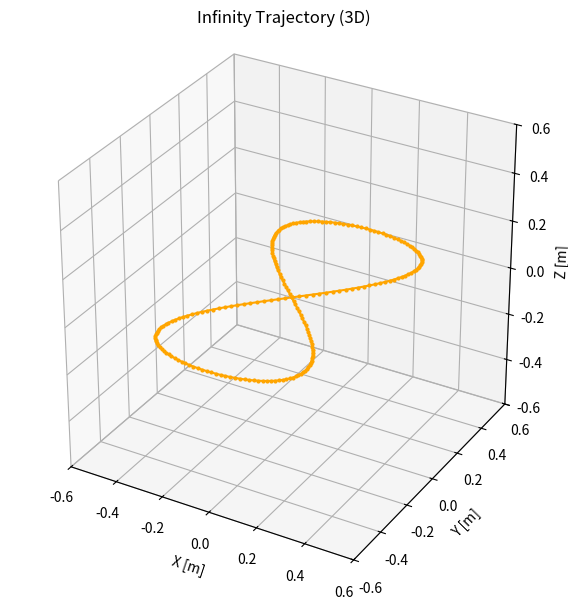

Generate this figure with matplotlib:
#!/usr/bin/env python3

import csv
import numpy as np
import matplotlib.pyplot as plt


csv_filename = "trajectory.csv"
plot_filename = "trajectory.png"

# Parameters
radius = 0.6         # horizontal size of the infinity loop [m]
z_height = 0.0       # constant altitude [m]
duration = 15.0      # total duration [s]
num_points = 200     # number of setpoints
yaw = 0.0            # constant yaw [deg]

# Figure-8 (Gerono lemniscate): x = a*sin(t), y = a*sin(t)*cos(t)
t = np.linspace(0.0, 2.0 * np.pi, num_points, endpoint=False)
y = radius * np.sin(t)
x = radius * np.sin(t) * np.cos(t)
z = np.full_like(x, z_height)

# CSV rows: [timestamp_ms, x, y, z, yaw]
timestamps = np.linspace(0.0, duration * 1000.0, num_points)
trajectory_rows = [[ts, px, py, pz, yaw] for ts, px, py, pz in zip(timestamps, x, y, z)]

with open(csv_filename, "w", newline="") as f:
    writer = csv.writer(f)
    writer.writerow(["timestamp", "x", "y", "z", "yaw"])
    writer.writerows(trajectory_rows)

# Plot (closed loop for display)
x_plot = np.append(x, x[0])
y_plot = np.append(y, y[0])
z_plot = np.append(z, z[0])

fig = plt.figure(figsize=(8, 6))
ax = fig.add_subplot(111, projection="3d")
ax.plot(x_plot, y_plot, z_plot, "o-", color="orange", markersize=2)
ax.set_title("Infinity Trajectory (3D)")
ax.set_xlabel("X [m]")
ax.set_ylabel("Y [m]")
ax.set_zlabel("Z [m]")

# Equal scale on x/y/z
center_x = (x_plot.max() + x_plot.min()) / 2.0
center_y = (y_plot.max() + y_plot.min()) / 2.0
center_z = (z_plot.max() + z_plot.min()) / 2.0
half_range = max(
    (x_plot.max() - x_plot.min()) / 2.0,
    (y_plot.max() - y_plot.min()) / 2.0,
    (z_plot.max() - z_plot.min()) / 2.0,
)
if half_range < 1e-3:
    half_range = 1e-3
ax.set_xlim(center_x - half_range, center_x + half_range)
ax.set_ylim(center_y - half_range, center_y + half_range)
ax.set_zlim(center_z - half_range, center_z + half_range)
ax.set_box_aspect((1, 1, 1))
ax.grid(True)

plt.tight_layout()
plt.savefig(plot_filename, dpi=150)
plt.close(fig)

print("CSV saved as", csv_filename)
print("Plot saved as", plot_filename)
